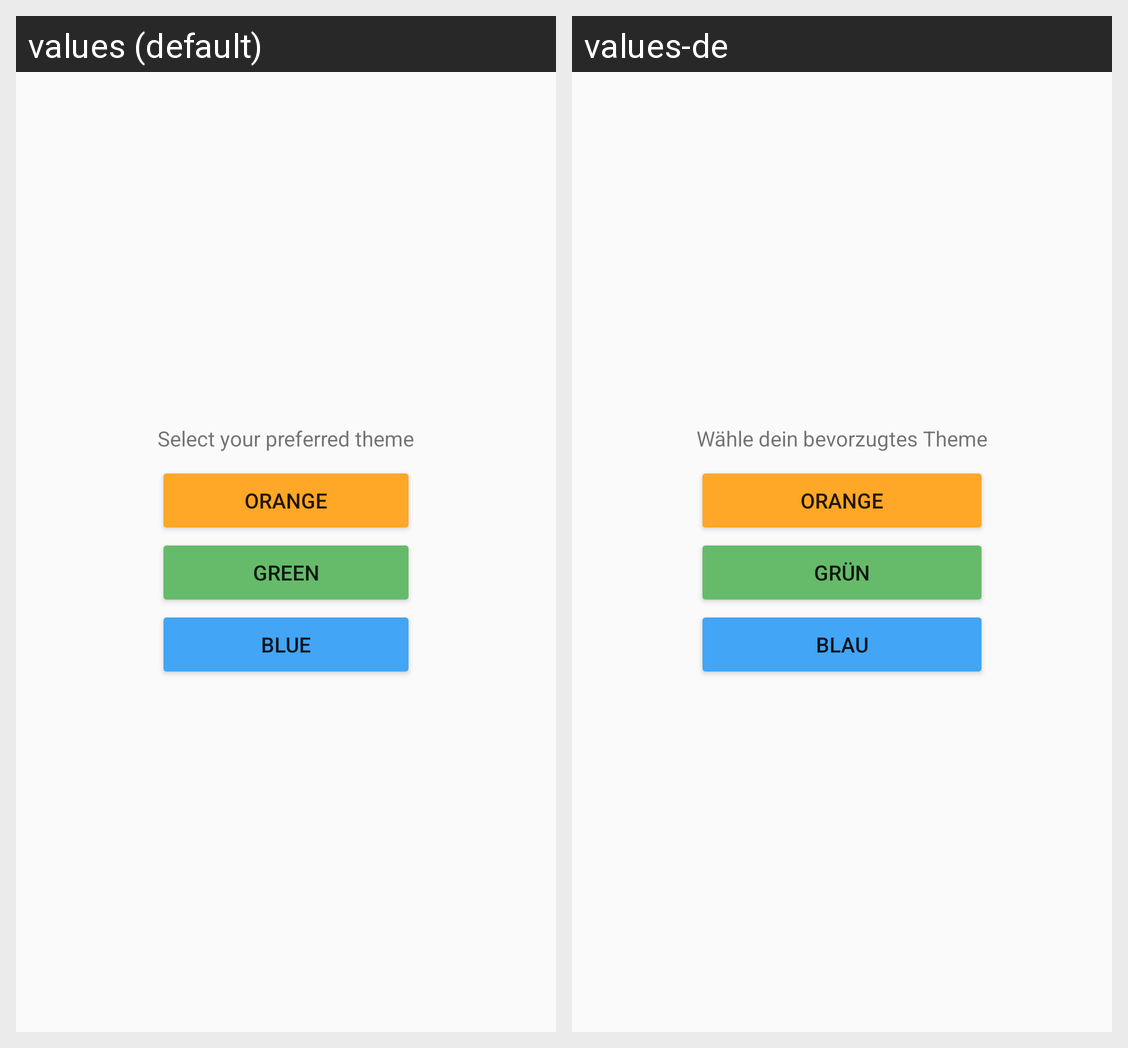

Strings drawn on this Android screen and how each of the app's shown locales translates them:
Android screen res/layout/activity_select_theme.xml rendered under 2 locales, left to right: values (default), values-de. Device: Nexus 5 (rendered at 1080×1920; each locale shown at half size, 540×960, under a caption strip naming it); theme AppThemeGreen.
Strings drawn on this screen, with the default value and each locale's value (text and hints the layout hard-codes, and strings that could not be matched under every locale, appear in the picture but are not listed):

select_your_preferred_theme
  values: Select your preferred theme
  values-de: Wähle dein bevorzugtes Theme

orange
  values: Orange
  values-de: Orange

green
  values: Green
  values-de: Grün

blue
  values: Blue
  values-de: Blau
